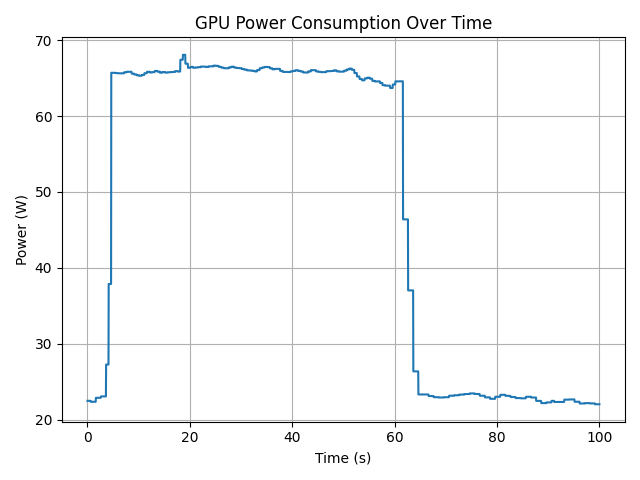

Data behind this chart, as committed beside it:
time_s, power_w
7.970375008881092e-07, 22.51
0.02468, 22.51
0.04475, 22.51
0.06496, 22.51
0.08526, 22.51
0.1055, 22.51
0.1258, 22.51
0.146, 22.51
0.1661, 22.51
0.1862, 22.51
0.2063, 22.51
0.2264, 22.51
0.2466, 22.51
0.2669, 22.51
0.2872, 22.51
0.3075, 22.51
0.3277, 22.51
0.348, 22.51
0.3683, 22.51
0.3886, 22.51
0.4089, 22.51
0.4291, 22.51
0.4493, 22.51
0.4694, 22.51
0.4897, 22.51
0.51, 22.51
0.5303, 22.51
0.5504, 22.51
0.5706, 22.51
0.5909, 22.51
0.6111, 22.39
0.6312, 22.39
0.6513, 22.39
0.6716, 22.39
0.6919, 22.39
0.7121, 22.39
0.7323, 22.39
0.7524, 22.39
0.7725, 22.39
0.7926, 22.39
0.8128, 22.39
0.8331, 22.39
0.8534, 22.39
0.8736, 22.39
0.8937, 22.39
0.9138, 22.39
0.9338, 22.39
0.9539, 22.39
0.974, 22.39
0.994, 22.39
1.014, 22.39
1.034, 22.39
1.054, 22.39
1.074, 22.39
1.094, 22.39
1.115, 22.39
1.135, 22.39
1.155, 22.39
1.176, 22.39
1.196, 22.39
... 4,890 more rows
